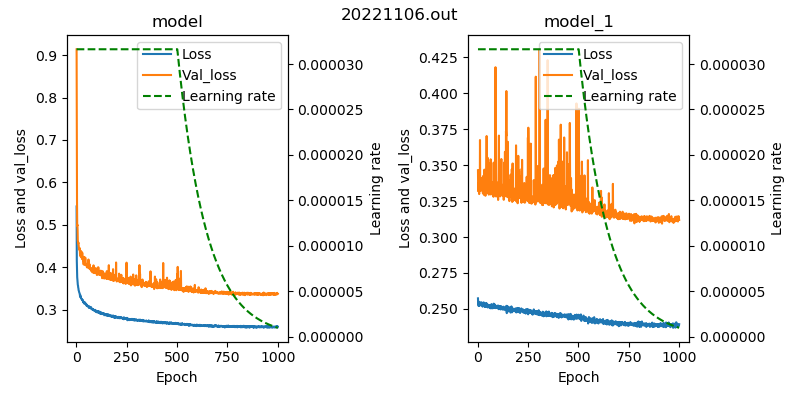

Source data for this figure (header and first rows):
, Model name, Epoch, Loss, Val_loss, Learning rate
0, model, 1, 0.5432, 0.914, 3.162277789670043e-05
1, model, 2, 0.4155, 0.6708, 3.162277789670043e-05
2, model, 3, 0.3917, 0.5594, 3.162277789670043e-05
3, model, 4, 0.3761, 0.4977, 3.162277789670043e-05
4, model, 5, 0.3712, 0.4999, 3.162277789670043e-05
5, model, 6, 0.3644, 0.4876, 3.162277789670043e-05
6, model, 7, 0.3581, 0.4622, 3.162277789670043e-05
7, model, 8, 0.3565, 0.4587, 3.162277789670043e-05
8, model, 9, 0.3517, 0.4558, 3.162277789670043e-05
9, model, 10, 0.35, 0.4579, 3.162277789670043e-05
10, model, 11, 0.3456, 0.4516, 3.162277789670043e-05
11, model, 12, 0.3443, 0.4475, 3.162277789670043e-05
12, model, 13, 0.3416, 0.4461, 3.162277789670043e-05
13, model, 14, 0.3403, 0.4412, 3.162277789670043e-05
14, model, 15, 0.3394, 0.441, 3.162277789670043e-05
15, model, 16, 0.3378, 0.445, 3.162277789670043e-05
16, model, 17, 0.3353, 0.4424, 3.162277789670043e-05
17, model, 18, 0.3317, 0.4304, 3.162277789670043e-05
18, model, 19, 0.3347, 0.4298, 3.162277789670043e-05
19, model, 20, 0.3291, 0.4341, 3.162277789670043e-05
20, model, 21, 0.3308, 0.4251, 3.162277789670043e-05
21, model, 22, 0.3278, 0.4381, 3.162277789670043e-05
22, model, 23, 0.3279, 0.4255, 3.162277789670043e-05
23, model, 24, 0.3258, 0.4264, 3.162277789670043e-05
24, model, 25, 0.3249, 0.4362, 3.162277789670043e-05
25, model, 26, 0.3242, 0.4228, 3.162277789670043e-05
26, model, 27, 0.3245, 0.4212, 3.162277789670043e-05
27, model, 28, 0.3242, 0.4196, 3.162277789670043e-05
28, model, 29, 0.3218, 0.434, 3.162277789670043e-05
29, model, 30, 0.3215, 0.4201, 3.162277789670043e-05
30, model, 31, 0.3229, 0.4196, 3.162277789670043e-05
31, model, 32, 0.3222, 0.418, 3.162277789670043e-05
32, model, 33, 0.3196, 0.415, 3.162277789670043e-05
33, model, 34, 0.3174, 0.4158, 3.162277789670043e-05
34, model, 35, 0.3165, 0.4125, 3.162277789670043e-05
35, model, 36, 0.3187, 0.4062, 3.162277789670043e-05
36, model, 37, 0.3177, 0.4243, 3.162277789670043e-05
37, model, 38, 0.3143, 0.412, 3.162277789670043e-05
38, model, 39, 0.3175, 0.4231, 3.162277789670043e-05
39, model, 40, 0.3173, 0.4139, 3.162277789670043e-05
40, model, 41, 0.3148, 0.4166, 3.162277789670043e-05
41, model, 42, 0.3157, 0.4053, 3.162277789670043e-05
42, model, 43, 0.3148, 0.4145, 3.162277789670043e-05
43, model, 44, 0.316, 0.4225, 3.162277789670043e-05
44, model, 45, 0.3138, 0.417, 3.162277789670043e-05
45, model, 46, 0.3126, 0.408, 3.162277789670043e-05
46, model, 47, 0.3128, 0.408, 3.162277789670043e-05
47, model, 48, 0.311, 0.406, 3.162277789670043e-05
48, model, 49, 0.3106, 0.4042, 3.162277789670043e-05
49, model, 50, 0.3094, 0.4045, 3.162277789670043e-05
50, model, 51, 0.3093, 0.4034, 3.162277789670043e-05
51, model, 52, 0.3109, 0.4003, 3.162277789670043e-05
52, model, 53, 0.3112, 0.3994, 3.162277789670043e-05
53, model, 54, 0.3079, 0.4053, 3.162277789670043e-05
54, model, 55, 0.308, 0.3998, 3.162277789670043e-05
55, model, 56, 0.3084, 0.404, 3.162277789670043e-05
56, model, 57, 0.308, 0.4014, 3.162277789670043e-05
57, model, 58, 0.3075, 0.403, 3.162277789670043e-05
58, model, 59, 0.3071, 0.4041, 3.162277789670043e-05
59, model, 60, 0.3063, 0.418, 3.162277789670043e-05
... 1,940 more rows
